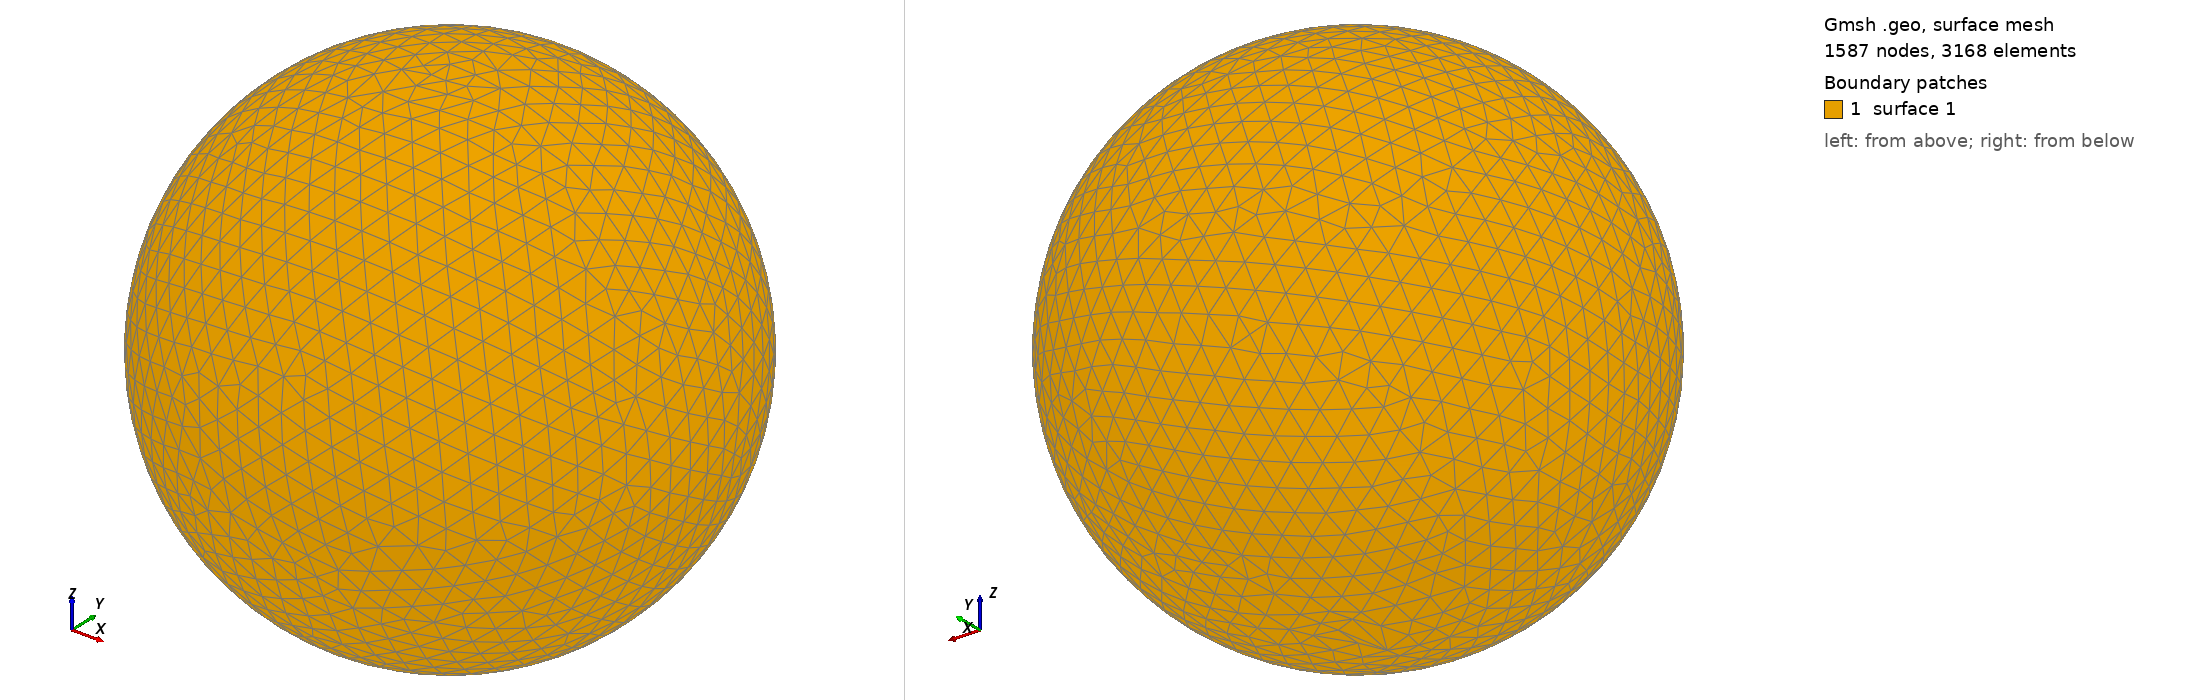

Gmsh geometry script, surface-meshed: 1587 nodes, 3168 surface elements. Boundary patches (legend numbers): 1 surface 1. Left view from above one corner, right view from below the opposite corner. The script declares no physical surfaces, so the legend lists its geometric surfaces. The drawing asked Gmsh for element sizes between 1% and 20% of the model's largest extent; the script's own settings can give other sizes.

=== shot2399.geo (drawn) ===
SetFactory("OpenCASCADE");
Point(1) = {0,0,0,0};
Sphere(1) = {0,0,0,0.45820000};
MeshSize{ PointsOf{ Surface{:}; } } = 0.045820000;
Mesh.ElementOrder=1;
Mesh.Format=39;
